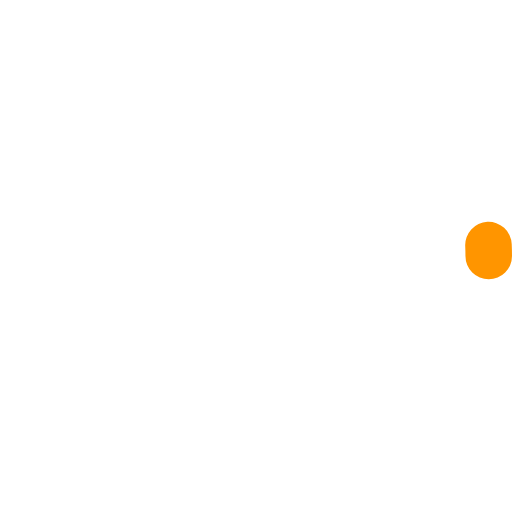
t = 0.00 s
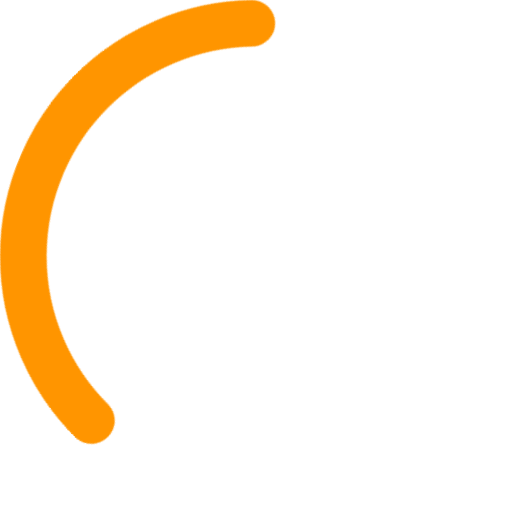
t = 1.05 s
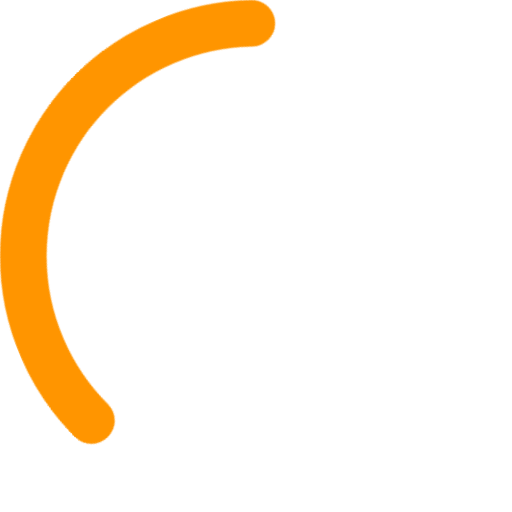
t = 1.75 s
t = 2.80 s: frame unchanged from t = 0.00 s, image omitted
t = 3.85 s: frame unchanged from t = 1.05 s, image omitted
t = 4.55 s: frame unchanged from t = 1.75 s, image omitted

The animated SVG that drew these frames (rendered in a browser with its animation timeline set to each time). Animation: 3 CSS @keyframes rules; one cycle of 5.60 s, repeats indefinitely.

<?xml version="1.0" encoding="UTF-8" standalone="no"?>
<!-- This Source Code Form is subject to the terms of the Mozilla Public
   - License, v. 2.0. If a copy of the MPL was not distributed with this
   - file, You can obtain one at http://mozilla.org/MPL/2.0/. -->

<svg class="spinner" width="65px" height="65px" viewBox="0 0 66 66" xmlns="http://www.w3.org/2000/svg">
  <style type="text/css">
    .spinner {
      animation: rotator 1.4s linear infinite;
      }

    @keyframes rotator {
      0% {
        transform: rotate(0deg);
      }
      100% {
        transform: rotate(270deg);
      }
    }

    .path {
      stroke-dasharray: 187;
      stroke-dashoffset: 0;
      transform-origin: center;
      animation: dash 1.4s ease-in-out infinite, colors 5.6s ease-in-out infinite;
    }

    @keyframes colors {
      0% {
        stroke: #FF9500;
      }
      25% {
        stroke: #FF9500;
      }
      50% {
        stroke: #FF9500;
      }
      75% {
        stroke: #FF9500;
      }
      100% {
        stroke: #FF9500;
      }
    }

    @keyframes dash {
      0% {
        stroke-dashoffset: 187;
      }
      50% {
        stroke-dashoffset: 46.75;
        transform: rotate(135deg);
      }
      100% {
        stroke-dashoffset: 187;
        transform: rotate(450deg);
      }
    }
  </style>
  <circle class="path" fill="none" stroke-width="6" stroke-linecap="round" cx="33" cy="33" r="30"></circle>
</svg>
